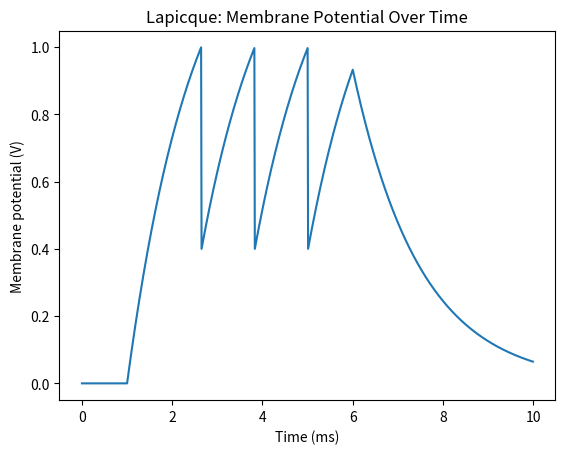

Here is the Python script that generated this plot:
"""
This modeule recreates the earliset attempts at producing a modle of how nerves behave
In 1907 he speculated that the nerve cell membrane could be modeled as a simple electrical circuit
with a capacitor and a resistor in parallel. This model is known as the Lapicque model.

dV = (V_rest - V + R*I) / (R*C) * dt

Where:
    V_rest is the resting potential
    V is the membrane potential
    R is the resistance
    I is the input current
    C is the capacitance
    dt is the time step
    dV is the change in membrane potential
    
    The model of a capcitor is given by:
        I = C * dV/dt

    The model of a resistor is given by:
        I = V/R

    The model of a capacitor and resistor in parallel is given by:
        I = V/R + C * dV/dt
    
        I - V/R = C * dV/dt
        dt(I - V/R) = C * dV
        dV = dt(I - V/R) / C
        dV = dt(RI - V) / RC
        dV = (RI - V) / RC * dt

    Therefore, the change in membrane potential is given by:
        dV = (V_rest - V + R*I) / (R*C) * dt
"""

import numpy as np
import matplotlib.pyplot as plt

# Constants
C = 1.5 # Capacitance
R = 1.0 # Resistance

V_rest = 0.0 # Resting potential
# A resting potential is the membrane potential of a neuron when it is not being altered by excitatory or inhibitory postsynaptic potentials.
# Typically, this value is around -70 mV.

V_th = 1.0 # Threshold potential
# A threshold potential is the critical level to which a membrane potential must be depolarized to initiate an action (or spike) potential.

V_spike = 0.4 # Spike potential
# A spike potential, also known as an action potential, is a rapid and temporary change in the electrical membrane potential of a cell, 
# typically a neuron, that occurs when the cell is activated by a stimulus. 
# This change is characterized by a sudden depolarization followed by repolarization of the membrane potential.

# Time
dt = 0.01
t = np.arange(0, 10, dt)

# Input current
I = np.zeros(len(t))
I[100:600] = 1.5

# Membrane potential
V = np.zeros(len(t))
V[0] = V_rest

# Simulation
for i in range(1, len(t)):
    # Calculate the change in membrane potential
    # dV = (V_rest - V + R*I) / (R*C) * dt
    dV = (V_rest - V[i-1] + R*I[i-1]) / (R*C) * dt

    # Update the membrane potential
    V[i] = V[i-1] + dV

    # Check for spike,if there is a spike, set the membrane potential to the spike potential value
    if V[i] >= V_th:
        V[i] = V_spike

    print(f"Step: {i}, Current: {I[i]} ,Voltage: {V[i]}")

# Plot
plt.figure()
plt.plot(t, V)
plt.title("Lapicque: Membrane Potential Over Time")
plt.xlabel('Time (ms)')
plt.ylabel('Membrane potential (V)')
plt.show()

